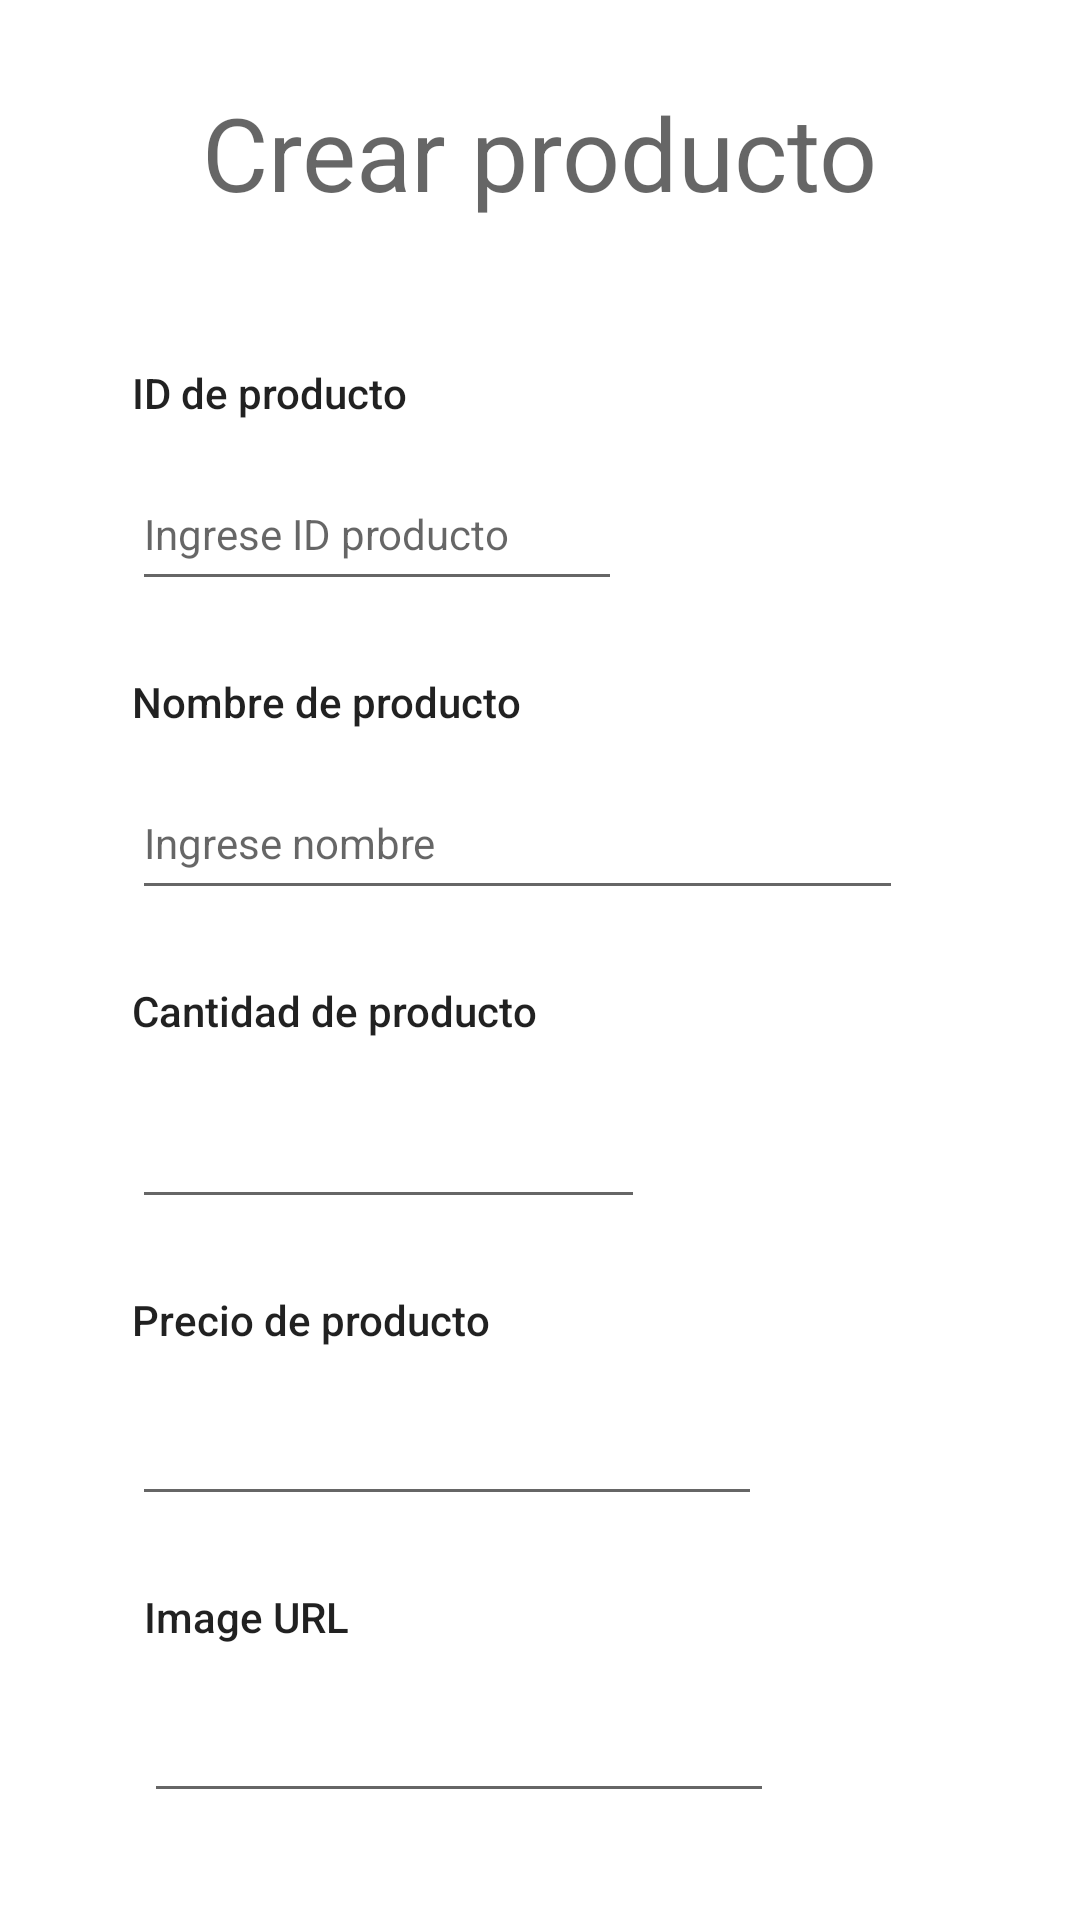

This screen was rendered from an Android layout file. Write that file and the resources it references.
<!-- AndroidManifest.xml: application theme Theme.EmpresaAlimentosYFrutas -->
<!-- res/layout/activity_crear_producto.xml -->
<?xml version="1.0" encoding="utf-8"?>
<androidx.constraintlayout.widget.ConstraintLayout xmlns:android="http://schemas.android.com/apk/res/android"
    xmlns:app="http://schemas.android.com/apk/res-auto"
    xmlns:tools="http://schemas.android.com/tools"
    android:layout_width="match_parent"
    android:layout_height="match_parent"
    tools:context=".Crear_PRODUCTO">

    <EditText
        android:id="@+id/txtImage"
        android:layout_width="wrap_content"
        android:layout_height="wrap_content"
        android:layout_marginStart="48dp"
        android:layout_marginTop="8dp"
        android:ems="10"
        android:inputType="number"
        android:minHeight="48dp"
        app:layout_constraintStart_toStartOf="parent"
        app:layout_constraintTop_toBottomOf="@+id/textView35"
        tools:ignore="SpeakableTextPresentCheck" />

    <TextView
        android:id="@+id/textView35"
        android:layout_width="wrap_content"
        android:layout_height="wrap_content"
        android:layout_marginStart="48dp"
        android:layout_marginTop="24dp"
        android:text="Image URL"
        android:textAppearance="@style/TextAppearance.AppCompat.Body2"
        app:layout_constraintStart_toStartOf="parent"
        app:layout_constraintTop_toBottomOf="@+id/txtPrecioProducto" />

    <Button
        android:id="@+id/btnGuardar"
        android:layout_width="wrap_content"
        android:layout_height="wrap_content"
        android:layout_marginStart="68dp"
        android:layout_marginTop="132dp"
        android:text="Guardar"
        app:layout_constraintStart_toStartOf="parent"
        app:layout_constraintTop_toBottomOf="@+id/txtPrecioProducto" />

    <Button
        android:id="@+id/btnConsultar"
        android:layout_width="wrap_content"
        android:layout_height="wrap_content"
        android:layout_marginStart="44dp"
        android:layout_marginTop="132dp"
        android:text="Consultar"
        app:layout_constraintStart_toEndOf="@+id/btnGuardar"
        app:layout_constraintTop_toBottomOf="@+id/txtPrecioProducto" />

    <TextView
        android:id="@+id/textView18"
        android:layout_width="wrap_content"
        android:layout_height="wrap_content"
        android:layout_marginStart="44dp"
        android:layout_marginTop="24dp"
        android:text="Precio de producto"
        android:textAppearance="@style/TextAppearance.AppCompat.Body2"
        app:layout_constraintStart_toStartOf="parent"
        app:layout_constraintTop_toBottomOf="@+id/txtCantidadProducto" />

    <TextView
        android:id="@+id/textView19"
        android:layout_width="wrap_content"
        android:layout_height="wrap_content"
        android:layout_marginStart="44dp"
        android:layout_marginTop="24dp"
        android:text="Cantidad de producto"
        android:textAppearance="@style/TextAppearance.AppCompat.Body2"
        app:layout_constraintStart_toStartOf="parent"
        app:layout_constraintTop_toBottomOf="@+id/txtNombreProducto" />

    <EditText
        android:id="@+id/txtNombreProducto"
        android:layout_width="257dp"
        android:layout_height="48dp"
        android:layout_marginStart="44dp"
        android:layout_marginTop="12dp"
        android:ems="10"
        android:hint="Ingrese nombre"
        android:inputType="textPersonName"
        android:textAppearance="@style/TextAppearance.AppCompat.Body1"
        app:layout_constraintStart_toStartOf="parent"
        app:layout_constraintTop_toBottomOf="@+id/textView17" />

    <TextView
        android:id="@+id/textView17"
        android:layout_width="wrap_content"
        android:layout_height="wrap_content"
        android:layout_marginStart="44dp"
        android:layout_marginTop="24dp"
        android:text="Nombre de producto"
        android:textAppearance="@style/TextAppearance.AppCompat.Body2"
        app:layout_constraintStart_toStartOf="parent"
        app:layout_constraintTop_toBottomOf="@+id/txtIdProducto" />

    <TextView
        android:id="@+id/textView12"
        android:layout_width="wrap_content"
        android:layout_height="wrap_content"
        android:layout_marginStart="44dp"
        android:layout_marginTop="48dp"
        android:text="ID de producto"
        android:textAppearance="@style/TextAppearance.AppCompat.Body2"
        app:layout_constraintStart_toStartOf="parent"
        app:layout_constraintTop_toBottomOf="@+id/textView16" />

    <TextView
        android:id="@+id/textView16"
        android:layout_width="wrap_content"
        android:layout_height="wrap_content"
        android:layout_marginTop="28dp"
        android:text="Crear producto"
        android:textAppearance="@style/TextAppearance.AppCompat.Display1"
        app:layout_constraintEnd_toEndOf="parent"
        app:layout_constraintStart_toStartOf="parent"
        app:layout_constraintTop_toTopOf="parent" />

    <EditText
        android:id="@+id/txtIdProducto"
        android:layout_width="wrap_content"
        android:layout_height="wrap_content"
        android:layout_marginStart="44dp"
        android:layout_marginTop="12dp"
        android:ems="10"
        android:hint="Ingrese ID producto"
        android:inputType="number"
        android:minHeight="48dp"
        android:textSize="14sp"
        app:layout_constraintStart_toStartOf="parent"
        app:layout_constraintTop_toBottomOf="@+id/textView12"
        tools:ignore="SpeakableTextPresentCheck" />

    <EditText
        android:id="@+id/txtCantidadProducto"
        android:layout_width="171dp"
        android:layout_height="48dp"
        android:layout_marginStart="44dp"
        android:layout_marginTop="12dp"
        android:ems="10"
        android:inputType="number"
        app:layout_constraintStart_toStartOf="parent"
        app:layout_constraintTop_toBottomOf="@+id/textView19"
        tools:ignore="SpeakableTextPresentCheck" />

    <EditText
        android:id="@+id/txtPrecioProducto"
        android:layout_width="wrap_content"
        android:layout_height="wrap_content"
        android:layout_marginStart="44dp"
        android:layout_marginTop="8dp"
        android:ems="10"
        android:inputType="number"
        android:minHeight="48dp"
        app:layout_constraintStart_toStartOf="parent"
        app:layout_constraintTop_toBottomOf="@+id/textView18"
        tools:ignore="SpeakableTextPresentCheck" />

</androidx.constraintlayout.widget.ConstraintLayout>
<!-- resources referenced by this layout -->
<resources>
  <style name="Theme.EmpresaAlimentosYFrutas" parent="Theme.MaterialComponents.DayNight.DarkActionBar">
          
          <item name="colorPrimary">@color/purple_500</item>
          <item name="colorPrimaryVariant">@color/purple_700</item>
          <item name="colorOnPrimary">@color/white</item>
          
          <item name="colorSecondary">@color/teal_200</item>
          <item name="colorSecondaryVariant">@color/teal_700</item>
          <item name="colorOnSecondary">@color/black</item>
          
          <item name="android:statusBarColor" tools:targetApi="l">?attr/colorPrimaryVariant</item>
          
      </style>
  <!-- not gathered from this repository: default colours our renderer supplied (Android Studio template values) -->
  <color name="purple_500">#FF6200EE</color>
  <color name="purple_700">#FF3700B3</color>
  <color name="teal_200">#FF03DAC5</color>
  <color name="teal_700">#FF018786</color>
  <color name="black">#FF000000</color>
  <color name="white">#FFFFFFFF</color>
</resources>
